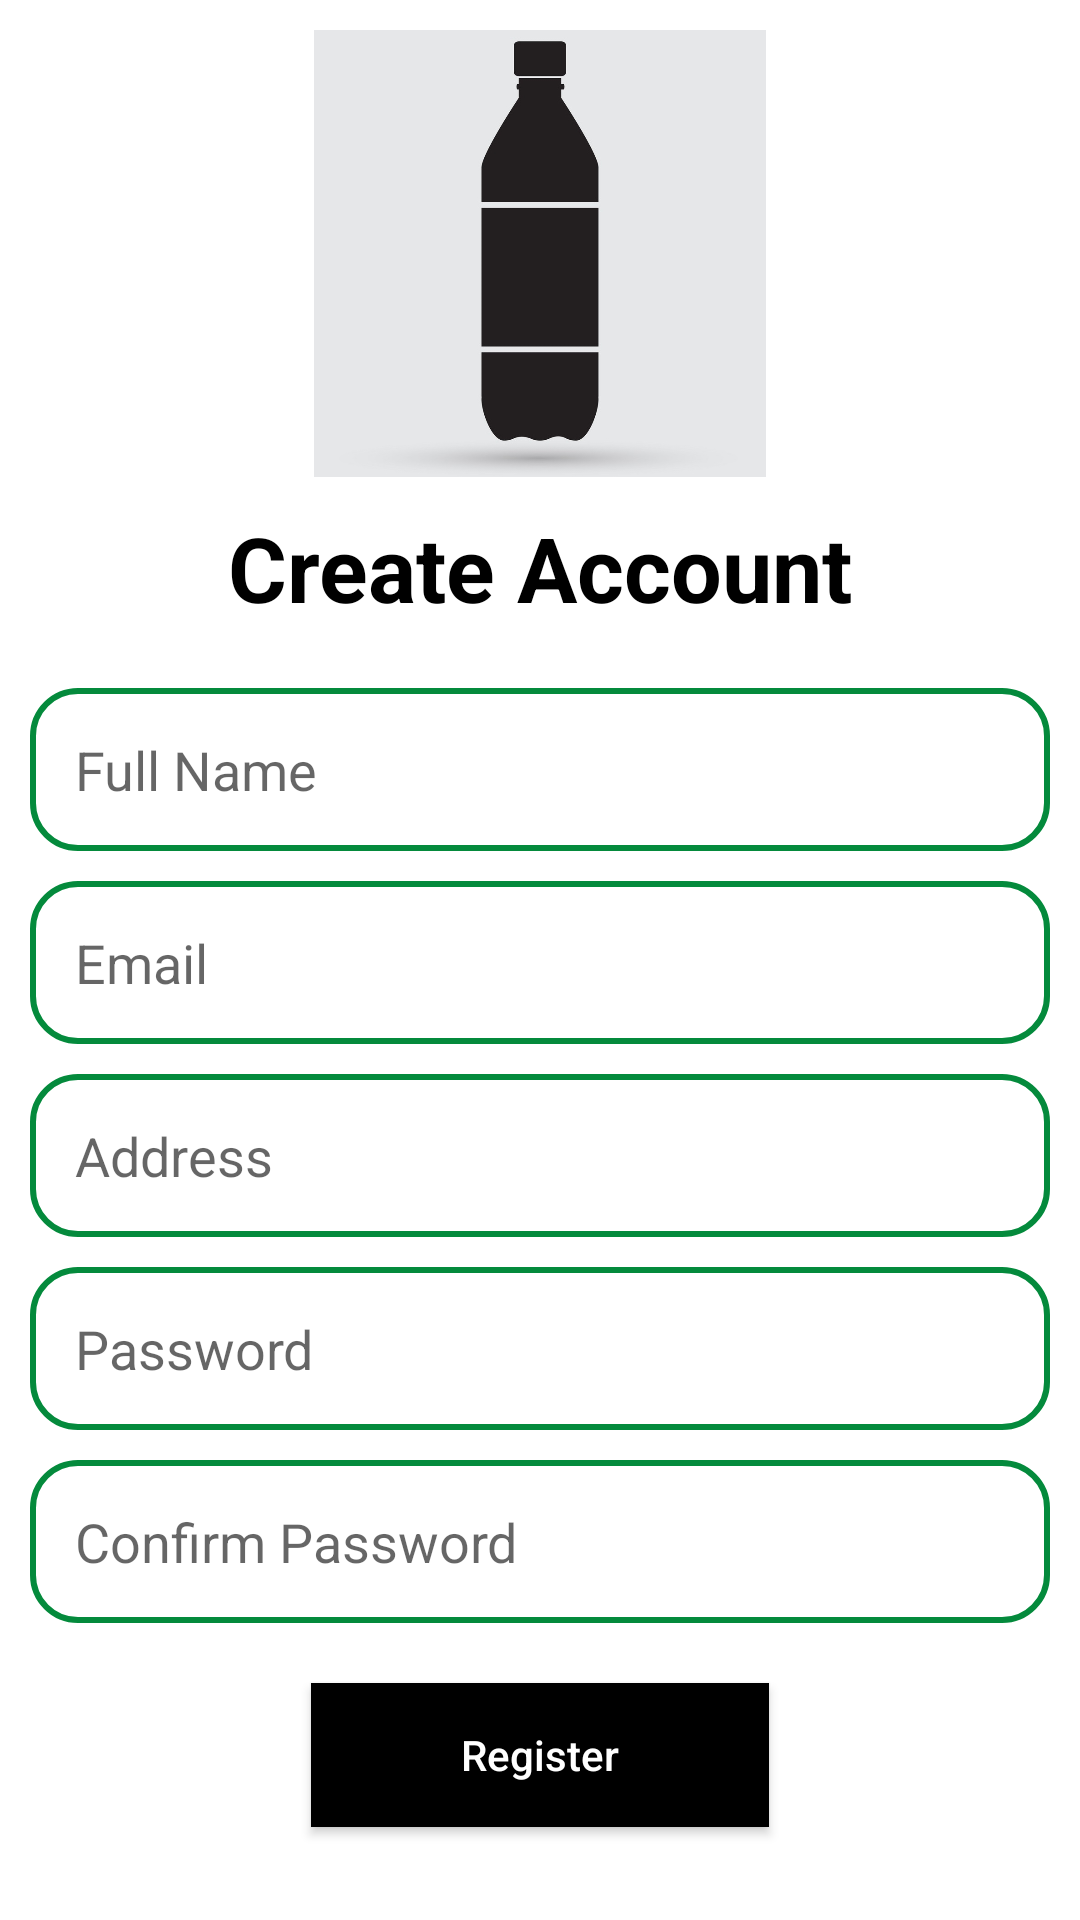

Reconstruct the res/layout file that produces this screen, plus the resources it refers to.
<!-- AndroidManifest.xml: application theme AppTheme -->
<!-- res/layout/activity_registration.xml -->
<?xml version="1.0" encoding="utf-8"?>
<LinearLayout xmlns:android="http://schemas.android.com/apk/res/android"
    xmlns:app="http://schemas.android.com/apk/res-auto"
    xmlns:tools="http://schemas.android.com/tools"
    android:layout_width="match_parent"
    android:layout_height="match_parent"
    android:background="@color/background_color"
    android:orientation="vertical"
    android:padding="10dp"
    tools:context=".LoginActivity">

    <ScrollView
        android:layout_width="match_parent"
        android:scrollbars="none"
        android:layout_height="match_parent">

        <LinearLayout
            android:layout_width="match_parent"
            android:layout_height="wrap_content"
            android:orientation="vertical" >


            <ImageView
                android:id="@+id/imageView2"
                android:layout_width="match_parent"
                android:layout_height="149dp"
                android:src="@drawable/waterbottleimage" />

            <TextView
                android:id="@+id/textView"
                android:layout_width="match_parent"
                android:layout_height="wrap_content"
                android:layout_marginTop="10dp"
                android:gravity="center"
                android:text="Create Account"
                android:textColor="@color/color_black"
                android:textSize="30sp"
                android:textStyle="bold" />

    <EditText
        android:id="@+id/editTextFullName"
        android:layout_width="match_parent"
        android:layout_height="wrap_content"
        android:layout_marginTop="20dp"
        android:background="@drawable/edit_text_background"
        android:ems="10"
        android:hint="Full Name"
        android:inputType="text"
        android:padding="15dp" />

    <EditText
        android:id="@+id/editTextEmail"
        android:layout_width="match_parent"
        android:layout_height="wrap_content"
        android:layout_marginTop="10dp"
        android:background="@drawable/edit_text_background"
        android:ems="10"
        android:hint="Email"
        android:inputType="textEmailAddress"
        android:padding="15dp" />

    <EditText
        android:id="@+id/editTextAddress"
        android:layout_width="match_parent"
        android:layout_height="wrap_content"
        android:layout_marginTop="10dp"
        android:background="@drawable/edit_text_background"
        android:ems="10"
        android:hint="Address"
        android:inputType="text"
        android:padding="15dp" />

    <EditText
        android:id="@+id/editTextPassword"
        android:layout_width="match_parent"
        android:layout_height="wrap_content"
        android:layout_marginTop="10dp"
        android:background="@drawable/edit_text_background"
        android:ems="10"
        android:hint="Password"
        android:inputType="textPassword"
        android:padding="15dp" />

    <EditText
        android:id="@+id/editTextConfirmPassword"
        android:layout_width="match_parent"
        android:layout_height="wrap_content"
        android:layout_marginTop="10dp"
        android:background="@drawable/edit_text_background"
        android:ems="10"
        android:hint="Confirm Password"
        android:inputType="textPassword"
        android:padding="15dp" />

            <Button
                android:id="@+id/buttonRegister"
                android:layout_width="wrap_content"
                android:layout_height="wrap_content"
                android:layout_gravity="center"
                android:layout_marginTop="20dp"
                android:background="@color/color_black"
                android:paddingStart="50dp"
                android:paddingLeft="50dp"
                android:paddingEnd="50dp"
                android:paddingRight="50dp"
                android:text="Register"
                android:textAllCaps="false"
                android:textColor="@color/white" />

            <TextView
                android:id="@+id/textViewLogin"
                android:layout_width="wrap_content"
                android:layout_height="wrap_content"
                android:layout_gravity="end"
                android:layout_marginTop="20dp"
                android:text="Have an Account? Please Login."
                android:textSize="20sp" />
        </LinearLayout>
    </ScrollView>
</LinearLayout>
<!-- resources referenced by this layout -->
<resources>
  <color name="background_color">#FFFFFF</color>
  <color name="color_black">#000000</color>
  <color name="white">#FFFFFF</color>
  <!-- drawable edit_text_background (drawable) -->
  <shape xmlns:android="http://schemas.android.com/apk/res/android">
      <solid android:color="@color/white"/>
      <stroke
          android:width="2dp"
          android:color="@color/colorPrimary" />
      <corners android:radius="15dp"></corners>
  
  </shape>
  <!-- drawable waterbottleimage: jpeg bitmap (drawable, 41068 bytes) -->
  <style name="AppTheme" parent="Theme.AppCompat.Light.NoActionBar">
          
          <item name="colorPrimary">@color/colorPrimary</item>
          <item name="colorPrimaryDark">@color/colorPrimaryDark</item>
          <item name="colorAccent">@color/colorAccent</item>
  
      </style>
  <color name="colorPrimary">#048A3C</color>
  <color name="colorPrimaryDark">#048A3C</color>
  <color name="colorAccent">#048A3C</color>
</resources>
